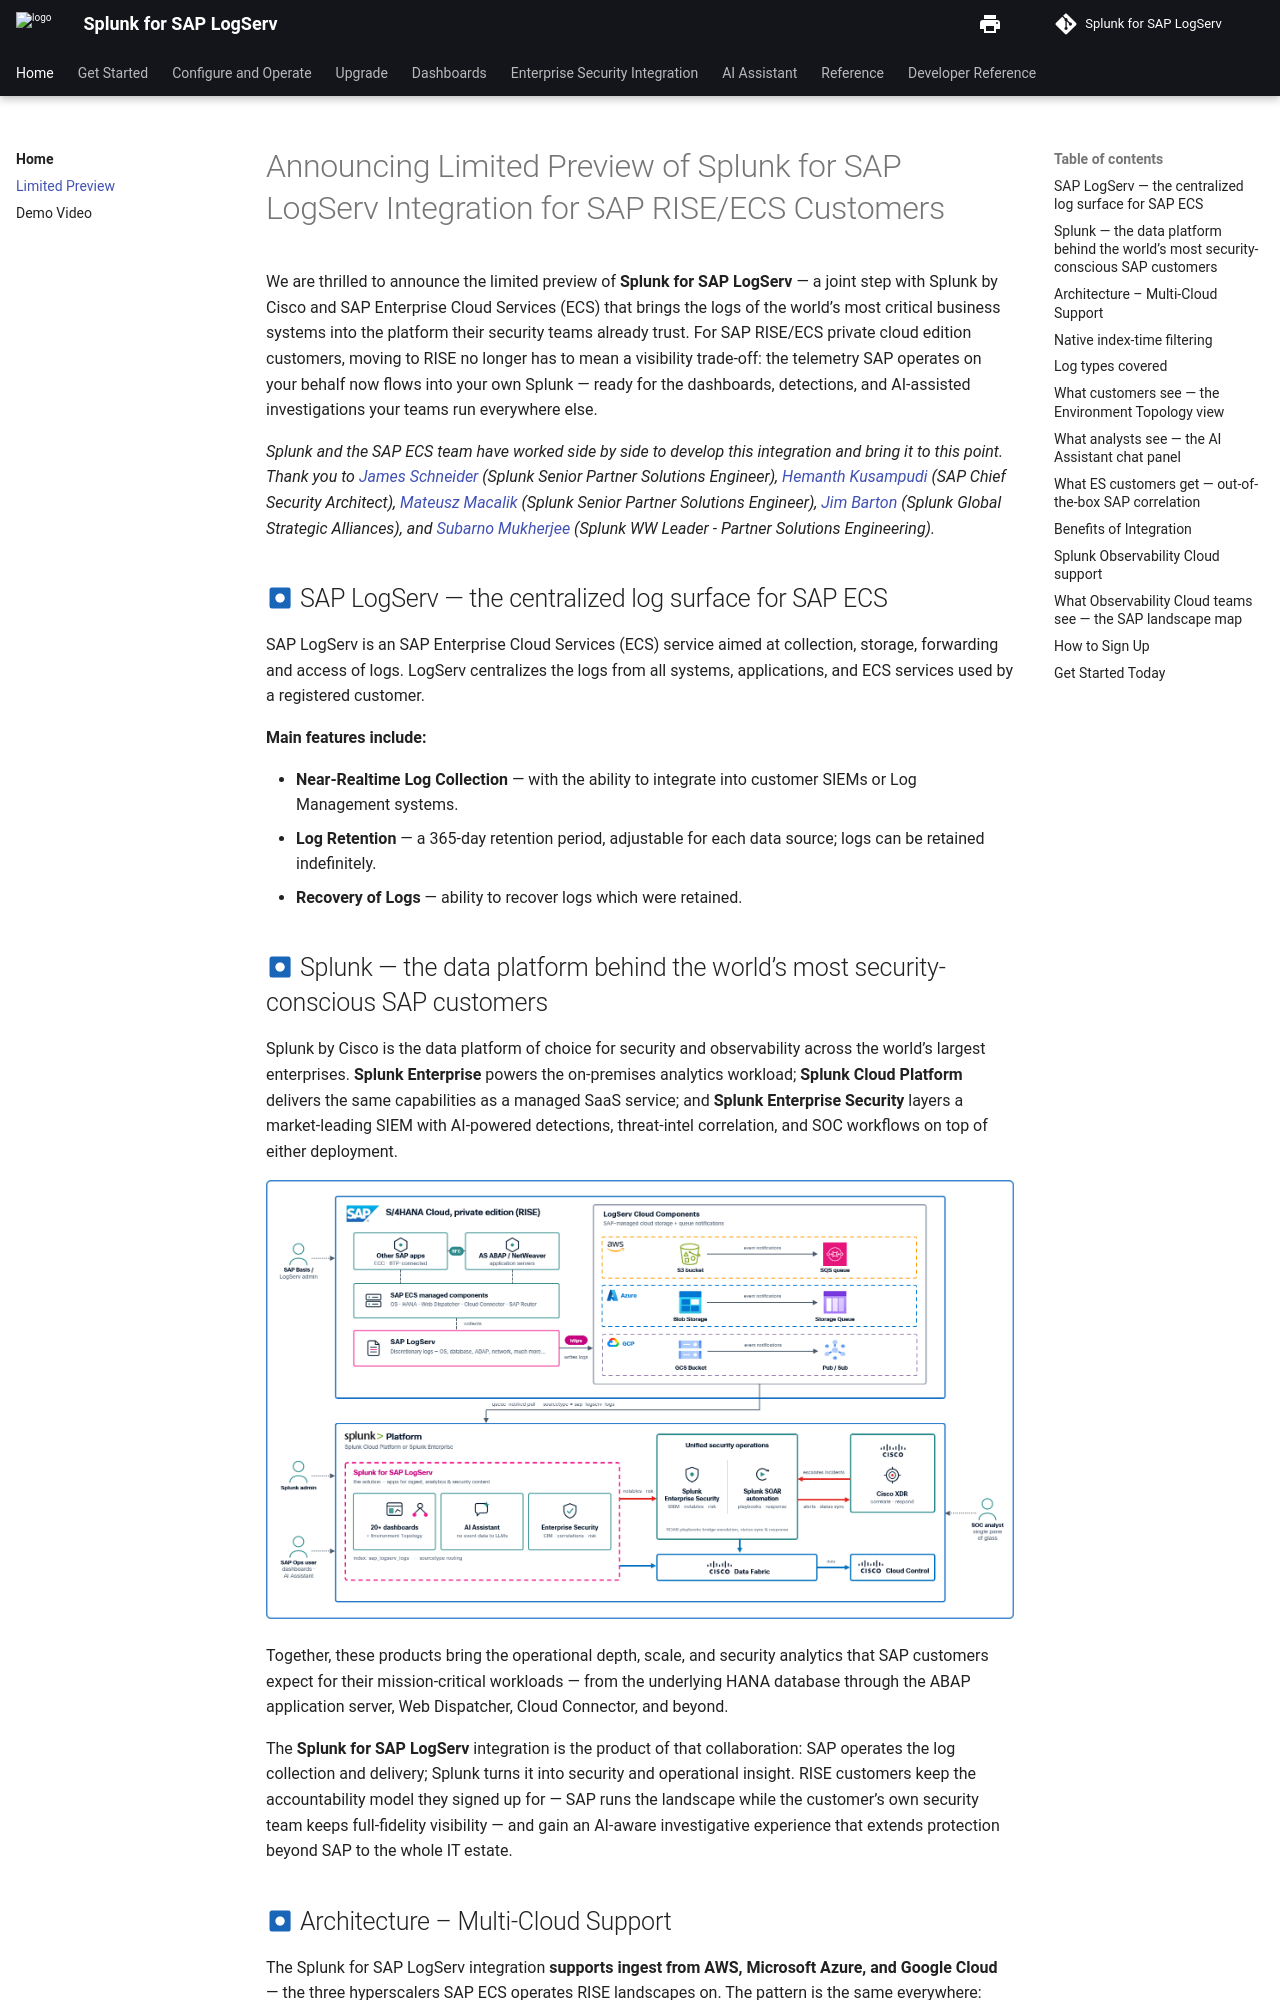

repository: splunk/splunk-sap-logserv · page: content/overview/limited-preview-announcement/index.html · generator: mkdocs

# Announcing Limited Preview of Splunk for SAP LogServ Integration for SAP RISE/ECS Customers

We are thrilled to announce the limited preview of **Splunk for SAP LogServ** — a joint step with Splunk by Cisco and SAP Enterprise Cloud Services (ECS) that brings the logs of the world's most critical business systems into the platform their security teams already trust. For SAP RISE/ECS private cloud edition customers, moving to RISE no longer has to mean a visibility trade-off: the telemetry SAP operates on your behalf now flows into your own Splunk — ready for the dashboards, detections, and AI-assisted investigations your teams run everywhere else.

*Splunk and the SAP ECS team have worked side by side to develop this integration and bring it to this point. Thank you to <a href="https://www.linkedin.com/in/james-schneider-76905a4/" target="_blank">James Schneider</a> (Splunk Senior Partner Solutions Engineer), <a href="https://www.linkedin.com/in/hemanth-varma-kusampudi-b04b877a/" target="_blank">Hemanth Kusampudi</a> (SAP Chief Security Architect), <a href="https://www.linkedin.com/in/mateusz-macalik/" target="_blank">Mateusz Macalik</a> (Splunk Senior Partner Solutions Engineer), <a href="https://www.linkedin.com/in/jimsbarton/" target="_blank">Jim Barton</a> (Splunk Global Strategic Alliances), and <a href="https://www.linkedin.com/in/subarno-mukherjee-b2580225/" target="_blank">Subarno Mukherjee</a> (Splunk WW Leader - Partner Solutions Engineering).*

## :material-circle-box:{ .taiconcolor } SAP LogServ — the centralized log surface for SAP ECS

SAP LogServ is an SAP Enterprise Cloud Services (ECS) service aimed at collection, storage, forwarding and access of logs. LogServ centralizes the logs from all systems, applications, and ECS services used by a registered customer.

**Main features include:**

- **Near-Realtime Log Collection** — with the ability to integrate into customer SIEMs or Log Management systems.
- **Log Retention** — a 365-day retention period, adjustable for each data source; logs can be retained indefinitely.
- **Recovery of Logs** — ability to recover logs which were retained.

## :material-circle-box:{ .taiconcolor } Splunk — the data platform behind the world's most security-conscious SAP customers

Splunk by Cisco is the data platform of choice for security and observability across the world's largest enterprises. **Splunk Enterprise** powers the on-premises analytics workload; **Splunk Cloud Platform** delivers the same capabilities as a managed SaaS service; and **Splunk Enterprise Security** layers a market-leading SIEM with AI-powered detections, threat-intel correlation, and SOC workflows on top of either deployment.

![Splunk for SAP LogServ high-level architecture: the SAP RISE landscape and SAP LogServ, the LogServ cloud components on AWS, Azure and GCP, and the Splunk platform](../../images/announcement-architecture-highlevel.png)

Together, these products bring the operational depth, scale, and security analytics that SAP customers expect for their mission-critical workloads — from the underlying HANA database through the ABAP application server, Web Dispatcher, Cloud Connector, and beyond.

The **Splunk for SAP LogServ** integration is the product of that collaboration: SAP operates the log collection and delivery; Splunk turns it into security and operational insight. RISE customers keep the accountability model they signed up for — SAP runs the landscape while the customer's own security team keeps full-fidelity visibility — and gain an AI-aware investigative experience that extends protection beyond SAP to the whole IT estate.
